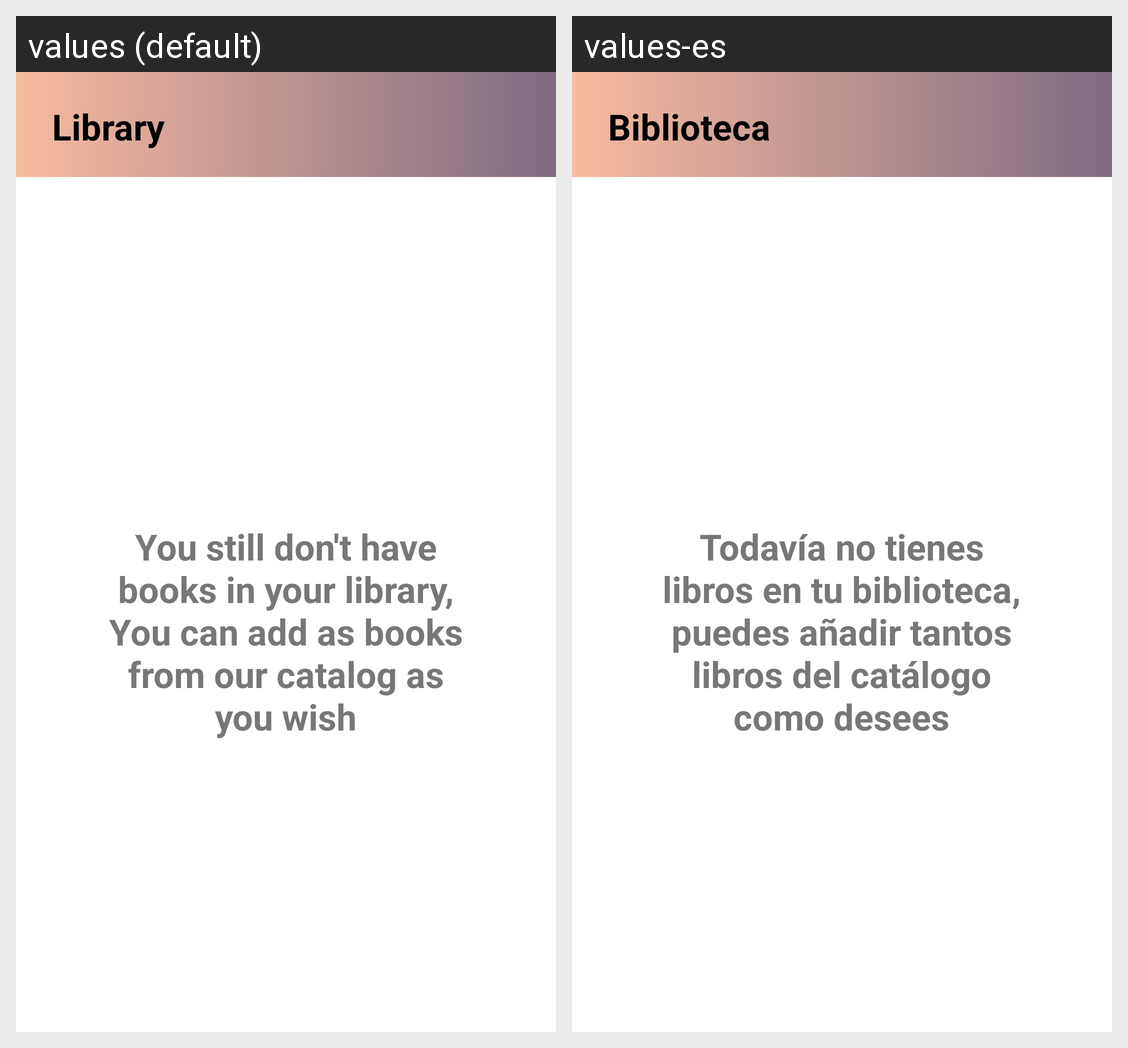

Translations of the strings shown on this Android screen, per locale in the grid:
Android screen res/layout/fragment_library.xml rendered under 2 locales, left to right: values (default), values-es. Device: Nexus 5 (rendered at 1080×1920; each locale shown at half size, 540×960, under a caption strip naming it); theme Theme.Itreader.
Strings drawn on this screen, with the default value and each locale's value (text and hints the layout hard-codes, and strings that could not be matched under every locale, appear in the picture but are not listed):

menu_library
  values: Library
  values-es: Biblioteca

empty_library
  values: You still don't have books in your library, You can add as books from our catalog as you wish
  values-es: Todavía no tienes libros en tu biblioteca, puedes añadir tantos libros del catálogo como desees
